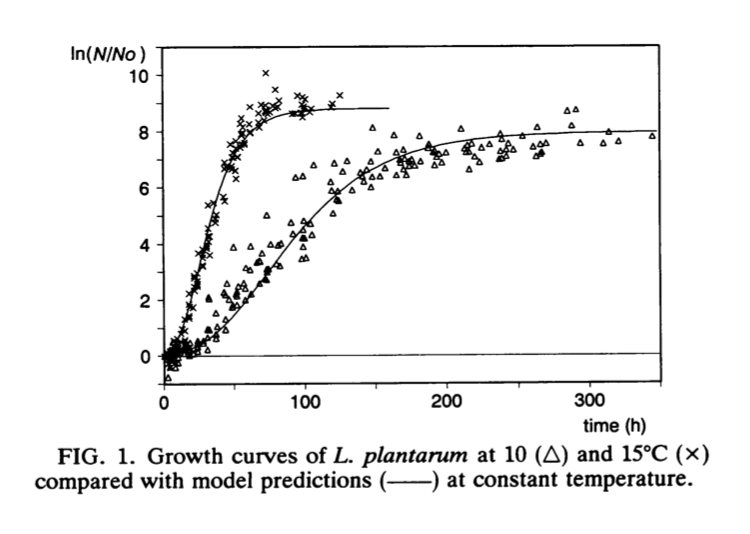

Values plotted in this chart, from the file beside it:
10, , 15, 
X, Y, X, Y
345.1, 7.984, 124.8, 9.396
320.9, 7.831, 118.7, 8.977
314.3, 8.142, 119.8, 9.122
310.7, 7.753, 100.2, 9.243
294.6, 7.792, 95, 9.375
288.8, 8.346, 98.49, 9.341
291.3, 8.864, 104.7, 8.949
285.3, 8.817, 103.3, 8.853
263.9, 8.306, 98.41, 8.692
266.3, 7.721, 97.76, 9.082
270.5, 7.785, 100.2, 8.983
261.4, 7.658, 92.47, 8.792
263.1, 7.333, 91.07, 8.792
266.2, 7.397, 97.73, 8.822
267, 7.494, 79.62, 9.575
253.4, 8.018, 72.69, 10.13
243.5, 7.762, 82.03, 9.25
247, 7.582, 69.41, 9.108
238.3, 7.537, 61.35, 9.03
239, 7.942, 67.63, 8.833
238, 8.105, 77.81, 9.073
241.8, 7.584, 72.2, 9.043
242.1, 7.357, 80.95, 9.023
238.9, 7.293, 79.19, 8.959
236.8, 7.246, 72.18, 8.88
230.2, 7.751, 75.68, 8.847
224.6, 7.656, 73.92, 8.782
219.7, 7.349, 60.93, 8.463
223.2, 7.153, 55.36, 8.659
215.8, 6.945, 53.93, 8.465
210.4, 8.261, 56.36, 8.335
218, 7.772, 61.6, 8.219
214.5, 7.708, 67.92, 8.363
212.4, 7.612, 67.24, 8.525
215.9, 7.513, 71.1, 8.572
213.4, 7.465, 47.55, 7.802
199.4, 7.487, 51.06, 7.915
196.6, 7.147, 54.93, 8.076
191.7, 7.084, 57, 7.831
180.9, 8.029, 54.19, 7.735
187.5, 7.751, 54.88, 7.67
186.8, 7.637, 52.08, 7.639
191, 7.571, 49.96, 7.542
190.3, 7.474, 48.55, 7.413
194.2, 7.44, 52.04, 7.379
192.7, 7.359, 43.62, 7.22
181.5, 7.201, 51.29, 6.957
177, 7.041, 51.26, 6.698
173.1, 7.026, 43.47, 5.987
175.2, 7.252, 41.38, 6.117
173.1, 7.237, 35.75, 5.892
169.7, 7.579, 31.55, 5.829
163.1, 8.052, 37.8, 5.502
164.4, 7.5, 36.38, 5.308
166.8, 7.255, 31.45, 5.05
170.7, 7.286, 42.9, 7.025
167.5, 7.158, 49.2, 7.056
169.2, 6.962, 47.8, 7.056
171.7, 6.783, 32.12, 4.823
... 92 more rows
